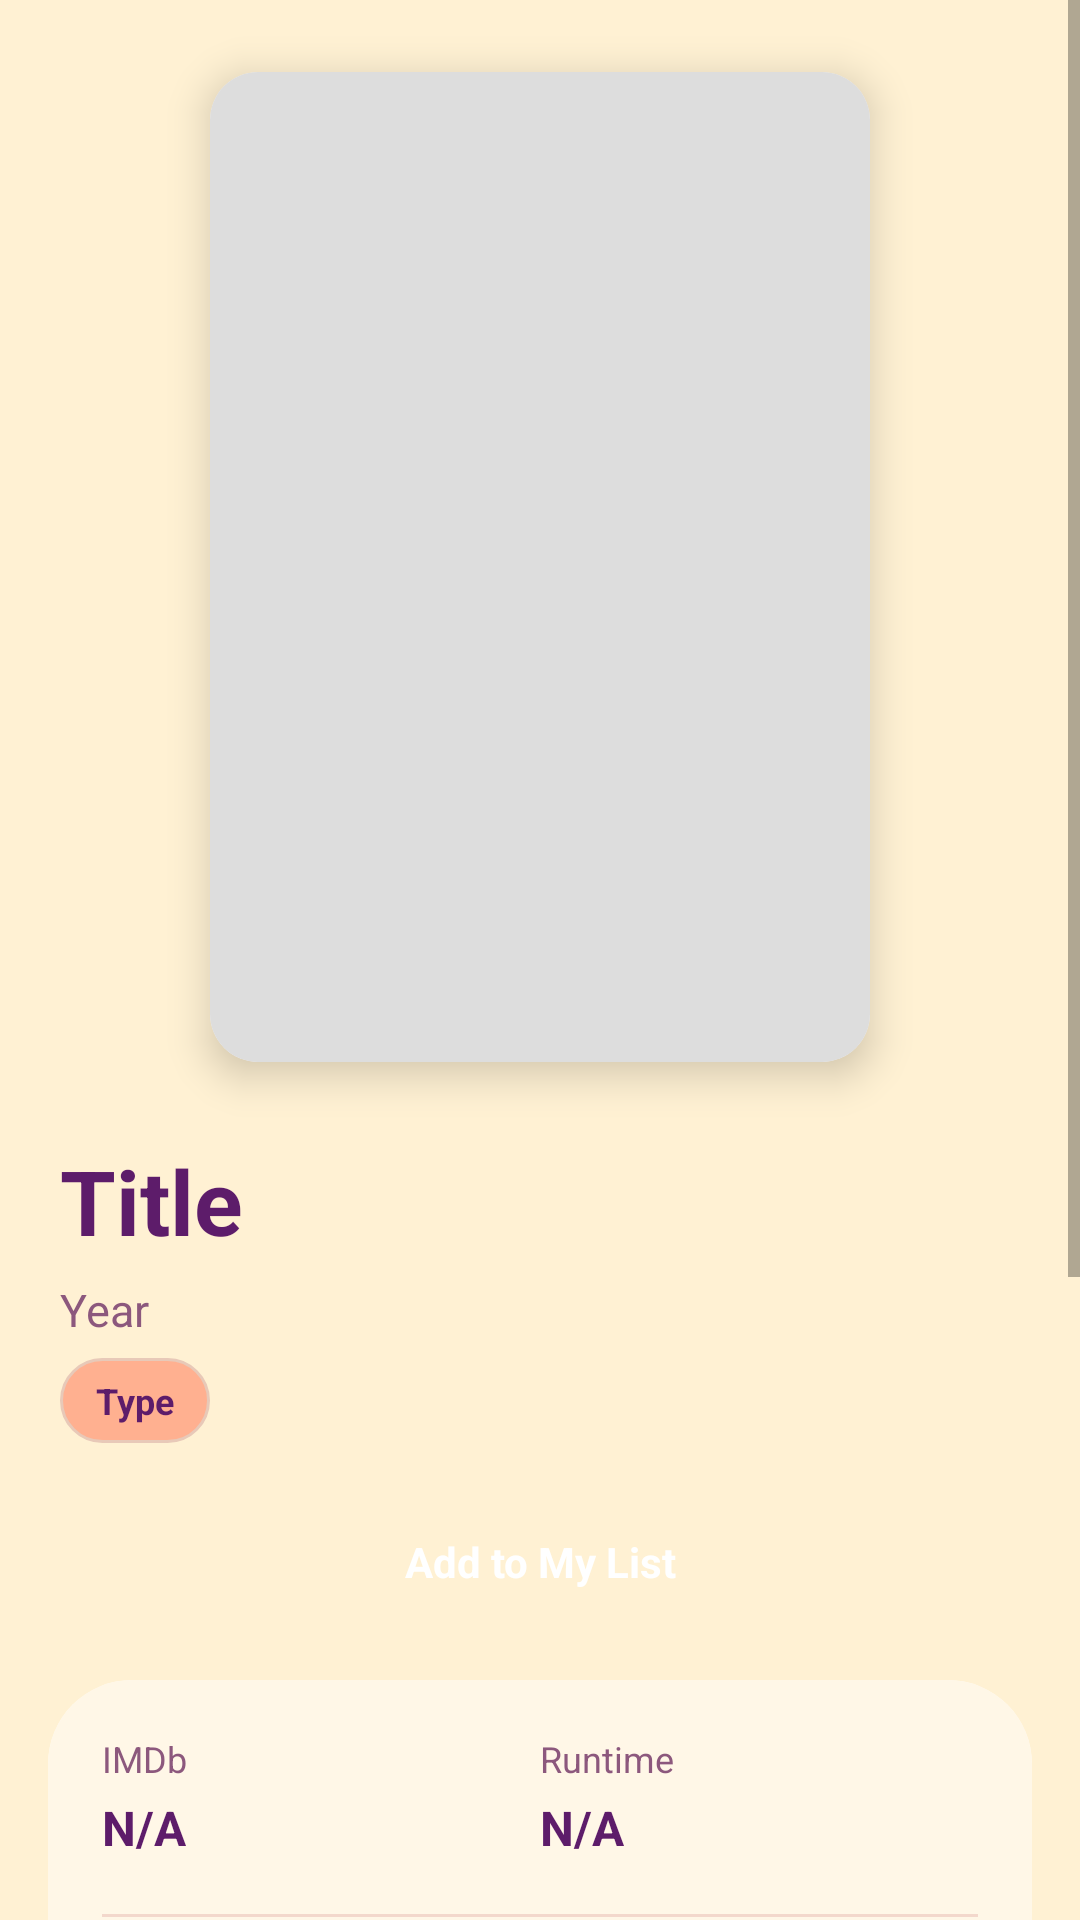

This screen was rendered from an Android layout file. Write that file and the resources it references.
<!-- AndroidManifest.xml: application theme Theme.MovieTracker -->
<!-- res/layout/activity_detail.xml -->
<?xml version="1.0" encoding="utf-8"?>
<FrameLayout xmlns:android="http://schemas.android.com/apk/res/android"
    xmlns:app="http://schemas.android.com/apk/res-auto"
    android:layout_width="match_parent"
    android:layout_height="match_parent"
    android:background="@color/surface">

    <ScrollView
        android:id="@+id/contentLayout"
        android:layout_width="match_parent"
        android:layout_height="match_parent">

        <LinearLayout
            android:layout_width="match_parent"
            android:layout_height="wrap_content"
            android:orientation="vertical"
            android:paddingBottom="20dp">

            <androidx.cardview.widget.CardView
                android:layout_width="220dp"
                android:layout_height="330dp"
                android:layout_gravity="center_horizontal"
                android:layout_marginTop="24dp"
                android:layout_marginBottom="8dp"
                app:cardCornerRadius="16dp"
                app:cardElevation="8dp">

                <ImageView
                    android:id="@+id/ivPoster"
                    android:layout_width="match_parent"
                    android:layout_height="match_parent"
                    android:scaleType="centerCrop"
                    android:src="@drawable/ic_placeholder" />

            </androidx.cardview.widget.CardView>

            <LinearLayout
                android:layout_width="match_parent"
                android:layout_height="wrap_content"
                android:layout_marginStart="20dp"
                android:layout_marginTop="18dp"
                android:layout_marginEnd="20dp"
                android:orientation="vertical">

                <TextView
                    android:id="@+id/tvTitle"
                    android:layout_width="wrap_content"
                    android:layout_height="wrap_content"
                    android:text="Title"
                    android:textColor="@color/black"
                    android:textSize="30sp"
                    android:textStyle="bold" />

                <TextView
                    android:id="@+id/tvYear"
                    android:layout_width="wrap_content"
                    android:layout_height="wrap_content"
                    android:layout_marginTop="6dp"
                    android:text="Year"
                    android:textColor="@color/gray"
                    android:textSize="15sp" />

                <TextView
                    android:id="@+id/tvType"
                    android:layout_width="wrap_content"
                    android:layout_height="wrap_content"
                    android:layout_marginTop="6dp"
                    android:background="@drawable/bg_button_secondary"
                    android:paddingLeft="12dp"
                    android:paddingTop="6dp"
                    android:paddingRight="12dp"
                    android:paddingBottom="6dp"
                    android:text="Type"
                    android:textColor="@color/black"
                    android:textSize="12sp"
                    android:textStyle="bold" />

            </LinearLayout>

            <TextView
                android:id="@+id/tvAddToList"
                android:layout_width="match_parent"
                android:layout_height="wrap_content"
                android:layout_marginStart="16dp"
                android:layout_marginTop="16dp"
                android:layout_marginEnd="16dp"
                android:background="@drawable/bg_button_primary"
                android:gravity="center"
                android:padding="14dp"
                android:text="@string/detail_add_to_my_list"
                android:textColor="@color/white"
                android:textStyle="bold" />

            <androidx.cardview.widget.CardView
                android:layout_width="match_parent"
                android:layout_height="wrap_content"
                android:layout_marginStart="16dp"
                android:layout_marginTop="16dp"
                android:layout_marginEnd="16dp"
                app:cardCornerRadius="28dp"
                app:cardElevation="0dp">

                <LinearLayout
                    android:layout_width="match_parent"
                    android:layout_height="wrap_content"
                    android:background="@color/card_background"
                    android:orientation="vertical"
                    android:padding="18dp">

                    <LinearLayout
                        android:layout_width="match_parent"
                        android:layout_height="wrap_content"
                        android:orientation="horizontal">

                        <LinearLayout
                            android:layout_width="0dp"
                            android:layout_height="wrap_content"
                            android:layout_weight="1"
                            android:orientation="vertical">

                            <TextView
                                android:layout_width="wrap_content"
                                android:layout_height="wrap_content"
                                android:text="IMDb"
                                android:textColor="@color/gray"
                                android:textSize="12sp" />

                            <TextView
                                android:id="@+id/tvRating"
                                android:layout_width="wrap_content"
                                android:layout_height="wrap_content"
                                android:layout_marginTop="4dp"
                                android:text="N/A"
                                android:textColor="@color/black"
                                android:textSize="16sp"
                                android:textStyle="bold" />

                        </LinearLayout>

                        <LinearLayout
                            android:layout_width="0dp"
                            android:layout_height="wrap_content"
                            android:layout_weight="1"
                            android:orientation="vertical">

                            <TextView
                                android:layout_width="wrap_content"
                                android:layout_height="wrap_content"
                                android:text="Runtime"
                                android:textColor="@color/gray"
                                android:textSize="12sp" />

                            <TextView
                                android:id="@+id/tvRuntime"
                                android:layout_width="wrap_content"
                                android:layout_height="wrap_content"
                                android:layout_marginTop="4dp"
                                android:text="N/A"
                                android:textColor="@color/black"
                                android:textSize="16sp"
                                android:textStyle="bold" />

                        </LinearLayout>

                    </LinearLayout>

                    <View
                        android:layout_width="match_parent"
                        android:layout_height="1dp"
                        android:layout_marginTop="18dp"
                        android:layout_marginBottom="18dp"
                        android:background="@color/light_gray" />

                    <TextView
                        android:layout_width="wrap_content"
                        android:layout_height="wrap_content"
                        android:text="Genre"
                        android:textColor="@color/gray"
                        android:textSize="12sp" />

                    <TextView
                        android:id="@+id/tvGenre"
                        android:layout_width="wrap_content"
                        android:layout_height="wrap_content"
                        android:layout_marginTop="4dp"
                        android:text="N/A"
                        android:textColor="@color/black"
                        android:textSize="15sp" />

                    <TextView
                        android:layout_width="wrap_content"
                        android:layout_height="wrap_content"
                        android:layout_marginTop="16dp"
                        android:text="Director"
                        android:textColor="@color/gray"
                        android:textSize="12sp" />

                    <TextView
                        android:id="@+id/tvDirector"
                        android:layout_width="wrap_content"
                        android:layout_height="wrap_content"
                        android:layout_marginTop="4dp"
                        android:text="N/A"
                        android:textColor="@color/black"
                        android:textSize="15sp" />

                    <TextView
                        android:layout_width="wrap_content"
                        android:layout_height="wrap_content"
                        android:layout_marginTop="16dp"
                        android:text="Writer"
                        android:textColor="@color/gray"
                        android:textSize="12sp" />

                    <TextView
                        android:id="@+id/tvWriter"
                        android:layout_width="wrap_content"
                        android:layout_height="wrap_content"
                        android:layout_marginTop="4dp"
                        android:text="N/A"
                        android:textColor="@color/black"
                        android:textSize="15sp" />

                    <TextView
                        android:layout_width="wrap_content"
                        android:layout_height="wrap_content"
                        android:layout_marginTop="16dp"
                        android:text="Cast"
                        android:textColor="@color/gray"
                        android:textSize="12sp" />

                    <TextView
                        android:id="@+id/tvActors"
                        android:layout_width="wrap_content"
                        android:layout_height="wrap_content"
                        android:layout_marginTop="4dp"
                        android:text="N/A"
                        android:textColor="@color/black"
                        android:textSize="15sp" />

                    <TextView
                        android:layout_width="wrap_content"
                        android:layout_height="wrap_content"
                        android:layout_marginTop="16dp"
                        android:text="Plot"
                        android:textColor="@color/gray"
                        android:textSize="12sp" />

                    <TextView
                        android:id="@+id/tvPlot"
                        android:layout_width="wrap_content"
                        android:layout_height="wrap_content"
                        android:layout_marginTop="4dp"
                        android:text="N/A"
                        android:textColor="@color/black"
                        android:textSize="15sp" />

                </LinearLayout>

            </androidx.cardview.widget.CardView>

        </LinearLayout>

    </ScrollView>

    <ProgressBar
        android:id="@+id/progressBar"
        android:layout_width="wrap_content"
        android:layout_height="wrap_content"
        android:layout_gravity="center"
        android:visibility="gone" />

</FrameLayout>
<!-- resources referenced by this layout -->
<resources>
  <color name="black">#5D1C6A</color>
  <color name="card_background">#FFF7E7</color>
  <color name="gray">#8C587D</color>
  <color name="light_gray">#F3D8CC</color>
  <color name="surface">#FFF1D3</color>
  <color name="white">#FFFFFF</color>
  <!-- drawable bg_button_secondary (drawable) -->
  <?xml version="1.0" encoding="utf-8"?>
  <shape xmlns:android="http://schemas.android.com/apk/res/android" android:shape="rectangle">
      <solid android:color="@color/primary_light" />
      <corners android:radius="18dp" />
      <stroke
          android:width="1dp"
          android:color="@color/surface_stroke" />
  </shape>
  <!-- drawable ic_placeholder (drawable) -->
  <?xml version="1.0" encoding="utf-8"?>
  <shape xmlns:android="http://schemas.android.com/apk/res/android"
      android:shape="rectangle">
      <solid android:color="#DDDDDD" />
      <size
          android:width="80dp"
          android:height="120dp" />
  </shape>
  <string name="detail_add_to_my_list">Add to My List</string>
  <style name="Theme.MovieTracker" parent="Theme.MaterialComponents.Light.NoActionBar">
          <item name="colorPrimary">@color/primary</item>
          <item name="colorPrimaryVariant">@color/primary_dark</item>
          <item name="colorSecondary">@color/accent</item>
          <item name="colorAccent">@color/accent</item>
          <item name="android:windowBackground">@color/surface</item>
          <item name="android:statusBarColor">@color/surface</item>
          <item name="android:navigationBarColor">@color/surface</item>
          <item name="android:windowLightStatusBar">true</item>
          <item name="android:windowLightNavigationBar">true</item>
      </style>
  <color name="primary_light">#FFB090</color>
  <color name="surface_stroke">#E8C9B8</color>
  <color name="primary">#5D1C6A</color>
  <color name="primary_dark">#5D1C6A</color>
  <color name="accent">#CA5995</color>
</resources>
